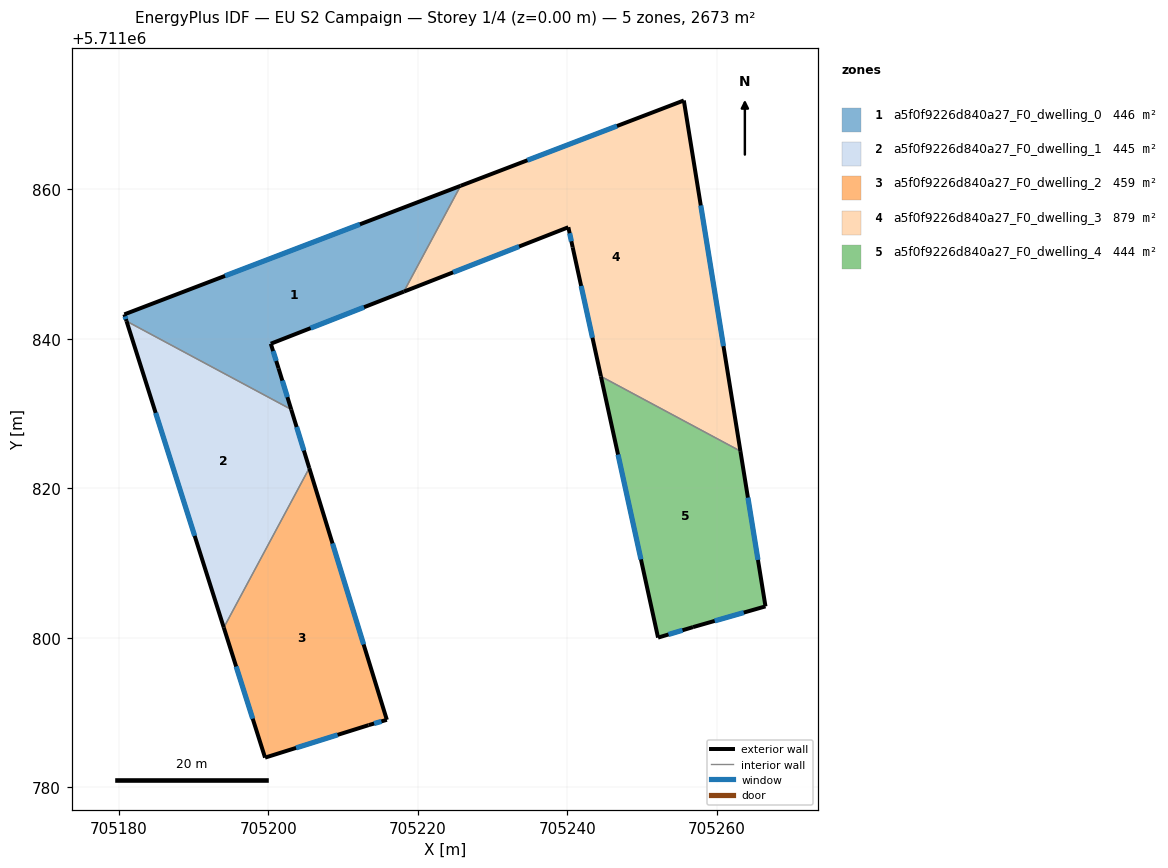
=== STOREY PLAN SPEC (per zone: floor XY polygon, exterior-wall plan segments, windows/doors) ===
zone 1: a5f0f9226d840a27_F0_dwelling_0  (445.5 m²)
  floor: (705218.12, 5711846.31) (705225.71, 5711860.47) (705180.73, 5711843.27) (705181.02, 5711842.36) (705203.05, 5711830.55) (705201.36, 5711836.05) (705200.32, 5711839.34)
  exterior wall: (705181.02, 5711842.36) – (705180.73, 5711843.27)  [1.0 m]
    window: (705180.93, 5711842.63) – (705180.82, 5711843.00)  [0.5 m²]
  exterior wall: (705180.73, 5711843.27) – (705225.71, 5711860.47)  [48.2 m]
    window: (705194.20, 5711848.42) – (705212.25, 5711855.32)  [23.3 m²]
  exterior wall: (705218.12, 5711846.31) – (705200.32, 5711839.34)  [19.1 m]
    window: (705212.80, 5711844.22) – (705205.65, 5711841.43)  [9.2 m²]
  exterior wall: (705200.32, 5711839.34) – (705201.36, 5711836.05)  [3.4 m]
    window: (705200.63, 5711838.35) – (705201.05, 5711837.04)  [1.7 m²]
  exterior wall: (705201.36, 5711836.05) – (705203.05, 5711830.55)  [5.8 m]
    window: (705201.87, 5711834.40) – (705202.55, 5711832.20)  [2.8 m²]
  interior walls: 2
zone 2: a5f0f9226d840a27_F0_dwelling_1  (445.5 m²)
  floor: (705194.03, 5711801.36) (705205.47, 5711822.70) (705203.05, 5711830.55) (705181.02, 5711842.36)
  exterior wall: (705203.05, 5711830.55) – (705205.47, 5711822.70)  [8.2 m]
    window: (705203.78, 5711828.20) – (705204.75, 5711825.05)  [4.0 m²]
  exterior wall: (705194.03, 5711801.36) – (705181.02, 5711842.36)  [43.0 m]
    window: (705190.14, 5711813.63) – (705184.92, 5711830.09)  [20.8 m²]
  interior walls: 2
zone 3: a5f0f9226d840a27_F0_dwelling_2  (458.7 m²)
  floor: (705213.41, 5711788.31) (705215.85, 5711789.02) (705205.47, 5711822.70) (705194.03, 5711801.36) (705199.56, 5711783.96)
  exterior wall: (705205.47, 5711822.70) – (705215.85, 5711789.02)  [35.2 m]
    window: (705208.58, 5711812.62) – (705212.74, 5711799.10)  [17.0 m²]
  exterior wall: (705215.85, 5711789.02) – (705213.42, 5711788.31)  [2.5 m]
    window: (705215.12, 5711788.81) – (705214.15, 5711788.52)  [1.2 m²]
  exterior wall: (705213.41, 5711788.31) – (705213.42, 5711788.31)  [0.0 m]
  exterior wall: (705213.41, 5711788.31) – (705199.56, 5711783.96)  [14.5 m]
    window: (705209.26, 5711787.01) – (705203.70, 5711785.26)  [7.0 m²]
  exterior wall: (705199.56, 5711783.96) – (705194.03, 5711801.36)  [18.3 m]
    window: (705197.90, 5711789.17) – (705195.69, 5711796.15)  [8.8 m²]
  interior walls: 1
zone 4: a5f0f9226d840a27_F0_dwelling_3  (879.4 m²)
  floor: (705263.16, 5711824.97) (705255.59, 5711871.89) (705225.71, 5711860.47) (705218.12, 5711846.31) (705240.13, 5711854.92) (705240.71, 5711852.24) (705244.49, 5711834.97)
  exterior wall: (705255.59, 5711871.89) – (705263.16, 5711824.97)  [47.5 m]
    window: (705257.85, 5711857.84) – (705260.89, 5711839.01)  [23.0 m²]
  exterior wall: (705244.49, 5711834.97) – (705240.71, 5711852.24)  [17.7 m]
    window: (705243.36, 5711840.14) – (705241.84, 5711847.07)  [8.5 m²]
  exterior wall: (705240.71, 5711852.24) – (705240.13, 5711854.92)  [2.7 m]
    window: (705240.54, 5711853.05) – (705240.31, 5711854.12)  [1.3 m²]
  exterior wall: (705240.13, 5711854.92) – (705218.12, 5711846.31)  [23.6 m]
    window: (705233.54, 5711852.35) – (705224.71, 5711848.89)  [11.4 m²]
  exterior wall: (705225.71, 5711860.47) – (705255.59, 5711871.89)  [32.0 m]
    window: (705234.66, 5711863.88) – (705246.64, 5711868.47)  [15.5 m²]
  interior walls: 2
zone 5: a5f0f9226d840a27_F0_dwelling_4  (443.9 m²)
  floor: (705266.51, 5711804.20) (705263.16, 5711824.97) (705244.49, 5711834.97) (705252.14, 5711800.02) (705256.81, 5711801.42)
  exterior wall: (705266.51, 5711804.20) – (705256.81, 5711801.42)  [10.1 m]
    window: (705263.61, 5711803.37) – (705259.71, 5711802.25)  [4.9 m²]
  exterior wall: (705256.81, 5711801.42) – (705252.14, 5711800.02)  [4.9 m]
    window: (705255.41, 5711801.00) – (705253.54, 5711800.44)  [2.4 m²]
  exterior wall: (705252.14, 5711800.02) – (705244.49, 5711834.97)  [35.8 m]
    window: (705249.85, 5711810.48) – (705246.78, 5711824.51)  [17.3 m²]
  exterior wall: (705263.16, 5711824.97) – (705266.51, 5711804.20)  [21.0 m]
    window: (705264.16, 5711818.75) – (705265.51, 5711810.42)  [10.2 m²]
  interior walls: 1

=== DERIVED (storey summary) ===
Building: EU S2 Campaign
Storey: 1 of 4  (floor level z = 0.00 m)
Storey gross floor area: 2673.0 m²
Zones on this storey: 5
  - a5f0f9226d840a27_F0_dwelling_0: floor 445.5 m²; exterior wall 77.4 m (232.3 m²); 5 window(s) 37.4 m²; WWR 16.1%
  - a5f0f9226d840a27_F0_dwelling_1: floor 445.5 m²; exterior wall 51.2 m (153.7 m²); 2 window(s) 24.7 m²; WWR 16.1%
  - a5f0f9226d840a27_F0_dwelling_2: floor 458.7 m²; exterior wall 70.6 m (211.7 m²); 4 window(s) 34.1 m²; WWR 16.1%
  - a5f0f9226d840a27_F0_dwelling_3: floor 879.4 m²; exterior wall 123.6 m (370.7 m²); 5 window(s) 59.7 m²; WWR 16.1%
  - a5f0f9226d840a27_F0_dwelling_4: floor 443.9 m²; exterior wall 71.8 m (215.4 m²); 4 window(s) 34.7 m²; WWR 16.1%
Zone adjacency (shared interzone walls):
  - a5f0f9226d840a27_F0_dwelling_0 ↔ a5f0f9226d840a27_F0_dwelling_1
  - a5f0f9226d840a27_F0_dwelling_0 ↔ a5f0f9226d840a27_F0_dwelling_3
  - a5f0f9226d840a27_F0_dwelling_1 ↔ a5f0f9226d840a27_F0_dwelling_2
  - a5f0f9226d840a27_F0_dwelling_3 ↔ a5f0f9226d840a27_F0_dwelling_4